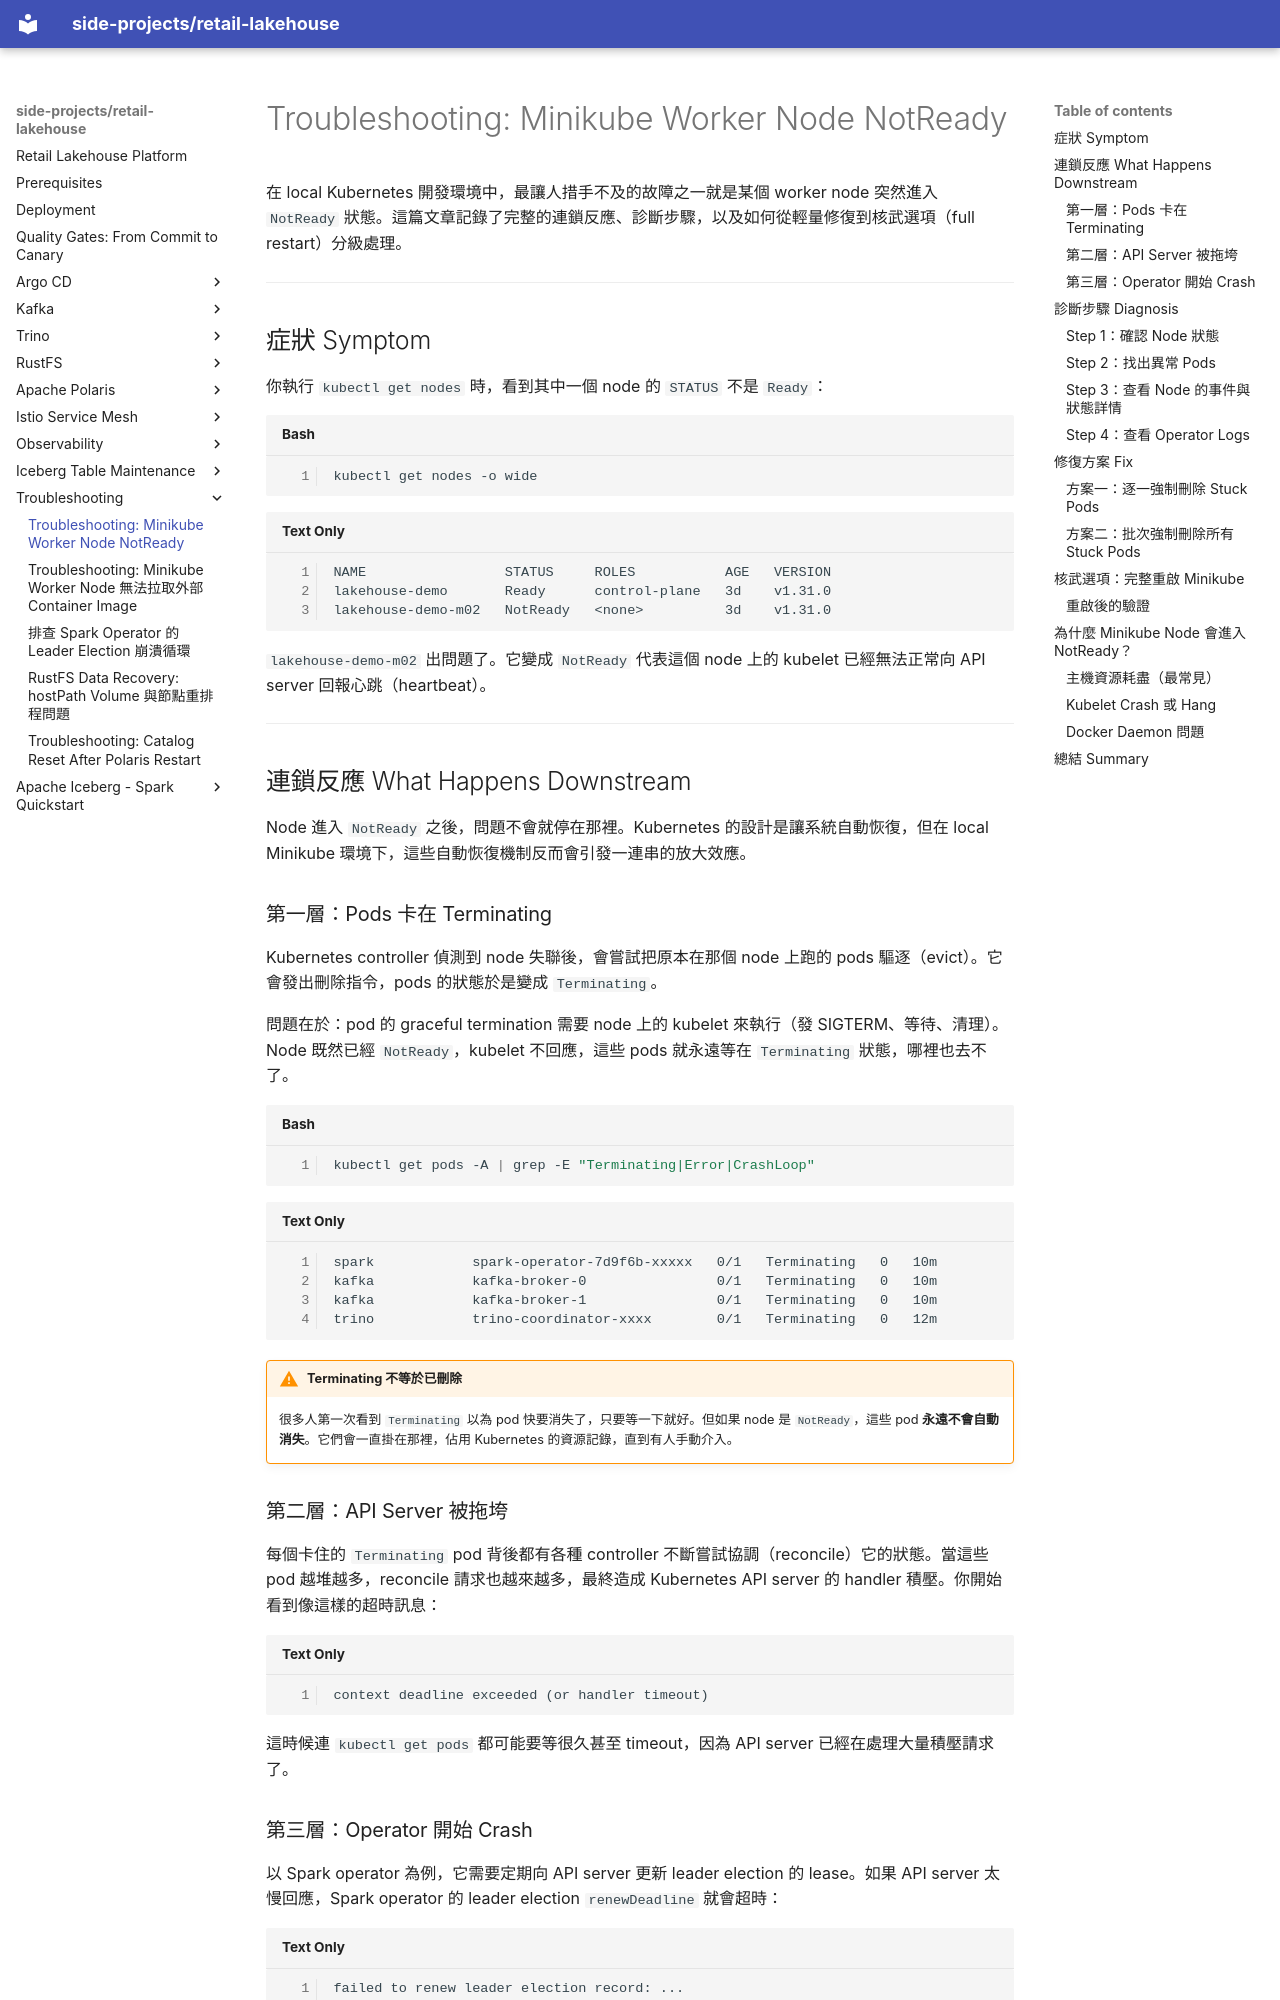

repository: kuanchoulai10/retail-lakehouse · page: troubleshooting-minikube-node-recovery/index.html · generator: mkdocs

# Troubleshooting: Minikube Worker Node NotReady

在 local Kubernetes 開發環境中，最讓人措手不及的故障之一就是某個 worker node 突然進入 `NotReady` 狀態。這篇文章記錄了完整的連鎖反應、診斷步驟，以及如何從輕量修復到核武選項（full restart）分級處理。

---

## 症狀 Symptom

你執行 `kubectl get nodes` 時，看到其中一個 node 的 `STATUS` 不是 `Ready`：

```bash
kubectl get nodes -o wide
```

```
NAME                 STATUS     ROLES           AGE   VERSION
lakehouse-demo       Ready      control-plane   3d    v1.31.0
lakehouse-demo-m02   NotReady   <none>          3d    v1.31.0
```

`lakehouse-demo-m02` 出問題了。它變成 `NotReady` 代表這個 node 上的 kubelet 已經無法正常向 API server 回報心跳（heartbeat）。

---

## 連鎖反應 What Happens Downstream

Node 進入 `NotReady` 之後，問題不會就停在那裡。Kubernetes 的設計是讓系統自動恢復，但在 local Minikube 環境下，這些自動恢復機制反而會引發一連串的放大效應。

### 第一層：Pods 卡在 Terminating

Kubernetes controller 偵測到 node 失聯後，會嘗試把原本在那個 node 上跑的 pods 驅逐（evict）。它會發出刪除指令，pods 的狀態於是變成 `Terminating`。

問題在於：pod 的 graceful termination 需要 node 上的 kubelet 來執行（發 SIGTERM、等待、清理）。Node 既然已經 `NotReady`，kubelet 不回應，這些 pods 就永遠等在 `Terminating` 狀態，哪裡也去不了。

```bash
kubectl get pods -A | grep -E "Terminating|Error|CrashLoop"
```

```
spark            spark-operator-7d9f6b-xxxxx   0/1   Terminating   0   10m
kafka            kafka-broker-0                0/1   Terminating   0   10m
kafka            kafka-broker-1                0/1   Terminating   0   10m
trino            trino-coordinator-xxxx        0/1   Terminating   0   12m
```

!!! warning "Terminating 不等於已刪除"

    很多人第一次看到 `Terminating` 以為 pod 快要消失了，只要等一下就好。但如果 node 是 `NotReady`，這些 pod **永遠不會自動消失**。它們會一直掛在那裡，佔用 Kubernetes 的資源記錄，直到有人手動介入。

### 第二層：API Server 被拖垮

每個卡住的 `Terminating` pod 背後都有各種 controller 不斷嘗試協調（reconcile）它的狀態。當這些 pod 越堆越多，reconcile 請求也越來越多，最終造成 Kubernetes API server 的 handler 積壓。你開始看到像這樣的超時訊息：

```
context deadline exceeded (or handler timeout)
```

這時候連 `kubectl get pods` 都可能要等很久甚至 timeout，因為 API server 已經在處理大量積壓請求了。
